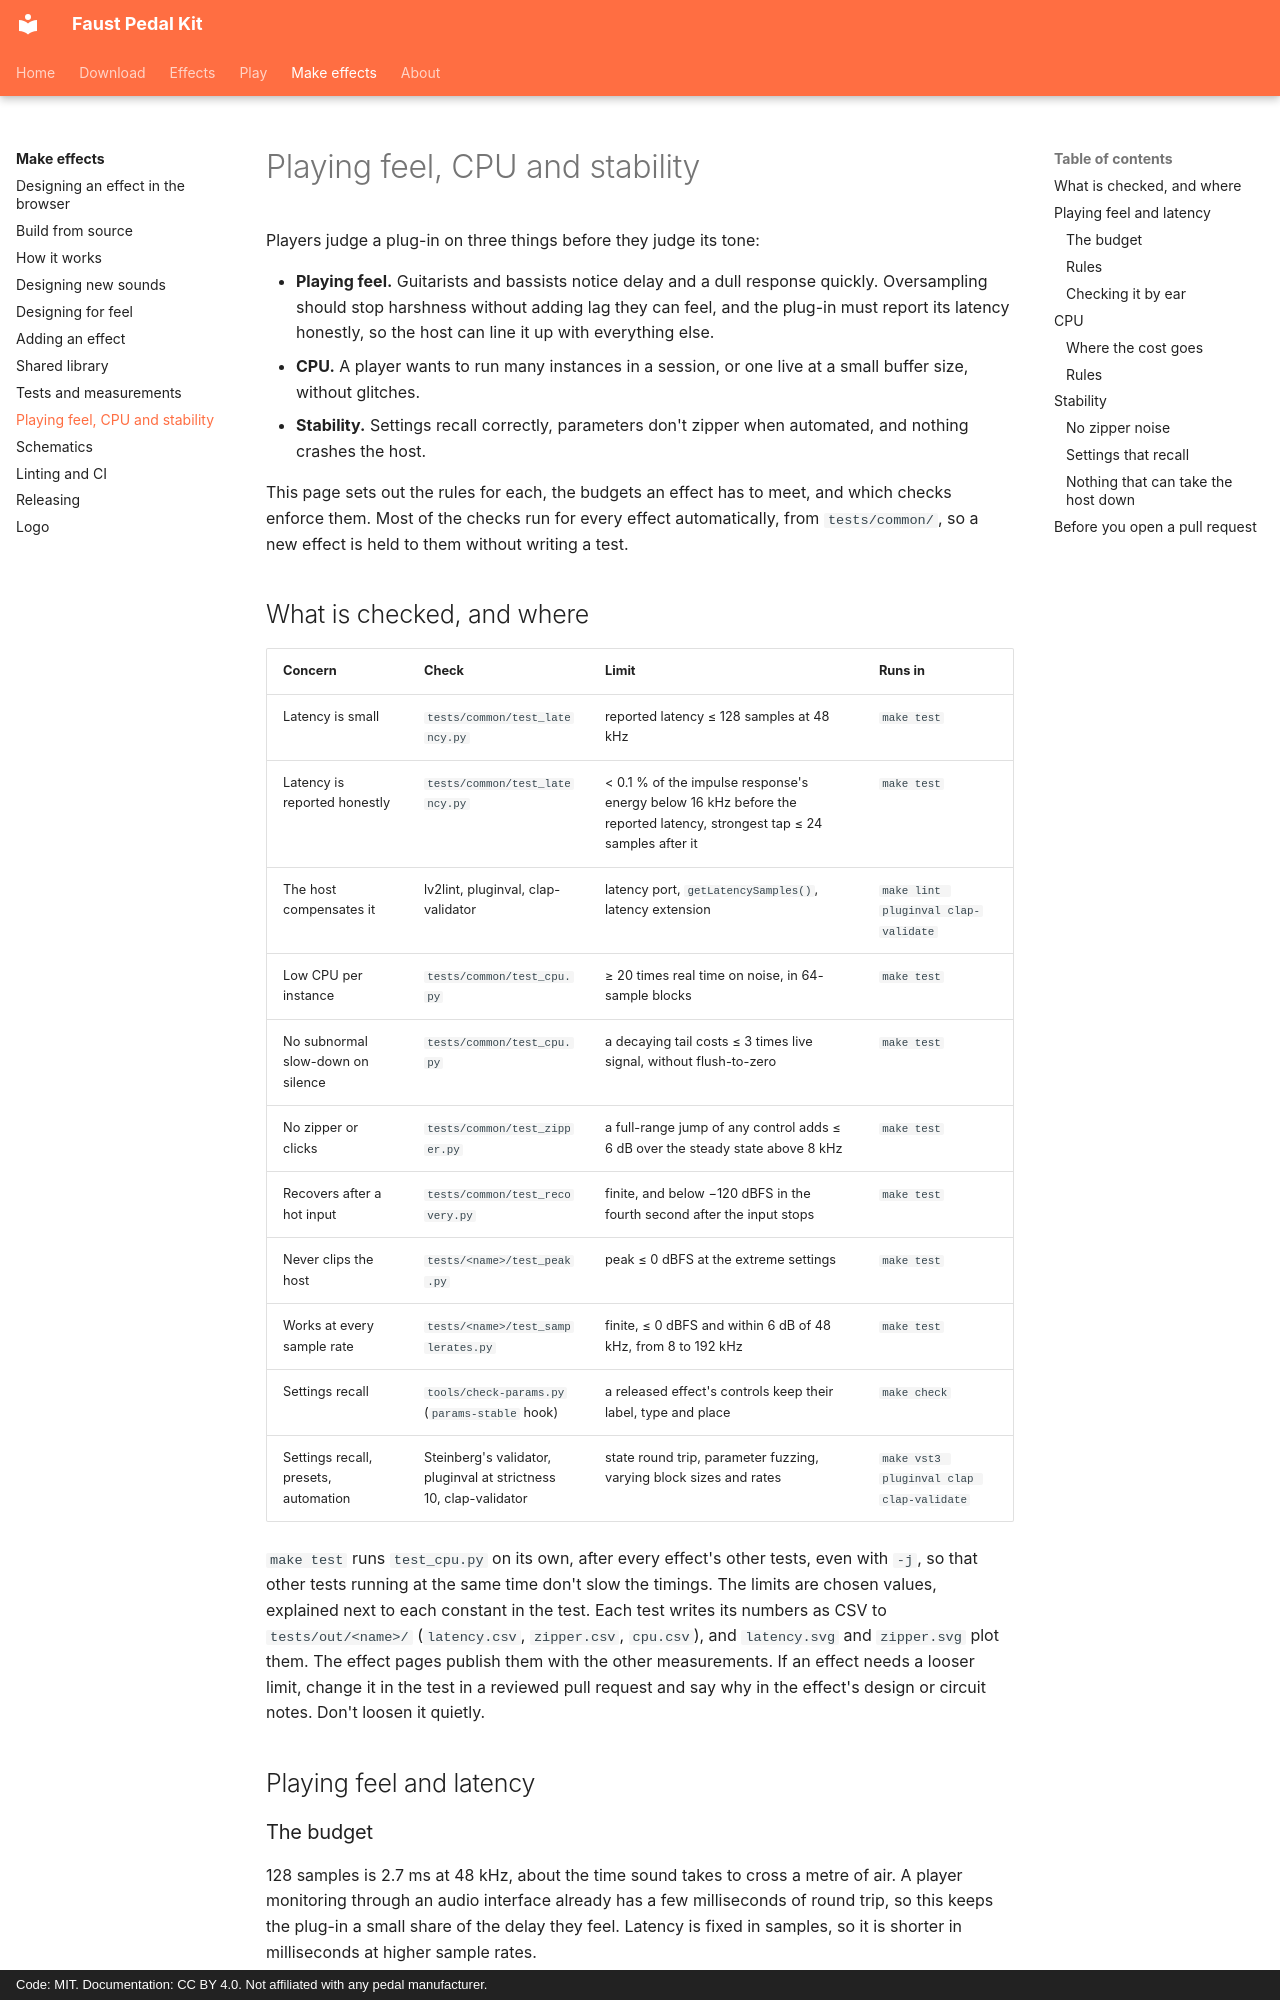

repository: Joe-Heffer/faust-pedalkit · page: development/feel-cpu-stability/index.html · generator: mkdocs · copyright: Code: MIT. Documentation: CC BY 4.0. Not affiliated with any pedal manufacturer.

# Playing feel, CPU and stability

Players judge a plug-in on three things before they judge its tone:

* **Playing feel.** Guitarists and bassists notice delay and a dull response quickly. Oversampling should stop harshness without adding lag they can feel, and the plug-in must report its latency honestly, so the host can line it up with everything else.
* **CPU.** A player wants to run many instances in a session, or one live at a small buffer size, without glitches.
* **Stability.** Settings recall correctly, parameters don't zipper when automated, and nothing crashes the host.

This page sets out the rules for each, the budgets an effect has to meet, and which checks enforce them. Most of the checks run for every effect automatically, from `tests/common/`, so a new effect is held to them without writing a test.

## What is checked, and where

| Concern | Check | Limit | Runs in |
|---|---|---|---|
| Latency is small | `tests/common/test_latency.py` | reported latency ≤ 128 samples at 48 kHz | `make test` |
| Latency is reported honestly | `tests/common/test_latency.py` | < 0.1 % of the impulse response's energy below 16 kHz before the reported latency, strongest tap ≤ 24 samples after it | `make test` |
| The host compensates it | lv2lint, pluginval, clap-validator | latency port, `getLatencySamples()`, latency extension | `make lint pluginval clap-validate` |
| Low CPU per instance | `tests/common/test_cpu.py` | ≥ 20 times real time on noise, in 64-sample blocks | `make test` |
| No subnormal slow-down on silence | `tests/common/test_cpu.py` | a decaying tail costs ≤ 3 times live signal, without flush-to-zero | `make test` |
| No zipper or clicks | `tests/common/test_zipper.py` | a full-range jump of any control adds ≤ 6 dB over the steady state above 8 kHz | `make test` |
| Recovers after a hot input | `tests/common/test_recovery.py` | finite, and below −120 dBFS in the fourth second after the input stops | `make test` |
| Never clips the host | `tests/<name>/test_peak.py` | peak ≤ 0 dBFS at the extreme settings | `make test` |
| Works at every sample rate | `tests/<name>/test_samplerates.py` | finite, ≤ 0 dBFS and within 6 dB of 48 kHz, from 8 to 192 kHz | `make test` |
| Settings recall | `tools/check-params.py` (`params-stable` hook) | a released effect's controls keep their label, type and place | `make check` |
| Settings recall, presets, automation | Steinberg's validator, pluginval at strictness 10, clap-validator | state round trip, parameter fuzzing, varying block sizes and rates | `make vst3 pluginval clap clap-validate` |

`make test` runs `test_cpu.py` on its own, after every effect's other tests, even with `-j`, so that other tests running at the same time don't slow the timings. The limits are chosen values, explained next to each constant in the test. Each test writes its numbers as CSV to `tests/out/<name>/` (`latency.csv`, `zipper.csv`, `cpu.csv`), and `latency.svg` and `zipper.svg` plot them. The effect pages publish them with the other measurements. If an effect needs a looser limit, change it in the test in a reviewed pull request and say why in the effect's design or circuit notes. Don't loosen it quietly.

## Playing feel and latency

### The budget

128 samples is 2.7 ms at 48 kHz, about the time sound takes to cross a metre of air. A player monitoring through an audio interface already has a few milliseconds of round trip, so this keeps the plug-in a small share of the delay they feel. Latency is fixed in samples, so it is shorter in milliseconds at higher sample rates.

| Source | Latency |
|---|---|
| One `pk.oversample4` | 32 samples (0.67 ms at 48 kHz) |
| Two in series, as in BassPreamp | 64 samples (1.33 ms) |
| A linear-phase FIR of N taps | (N − 1) / 2 samples |
| IIR filters, waveshapers, `si.smoo` | none reported; their group delay is part of the sound, as in the analogue circuit |
